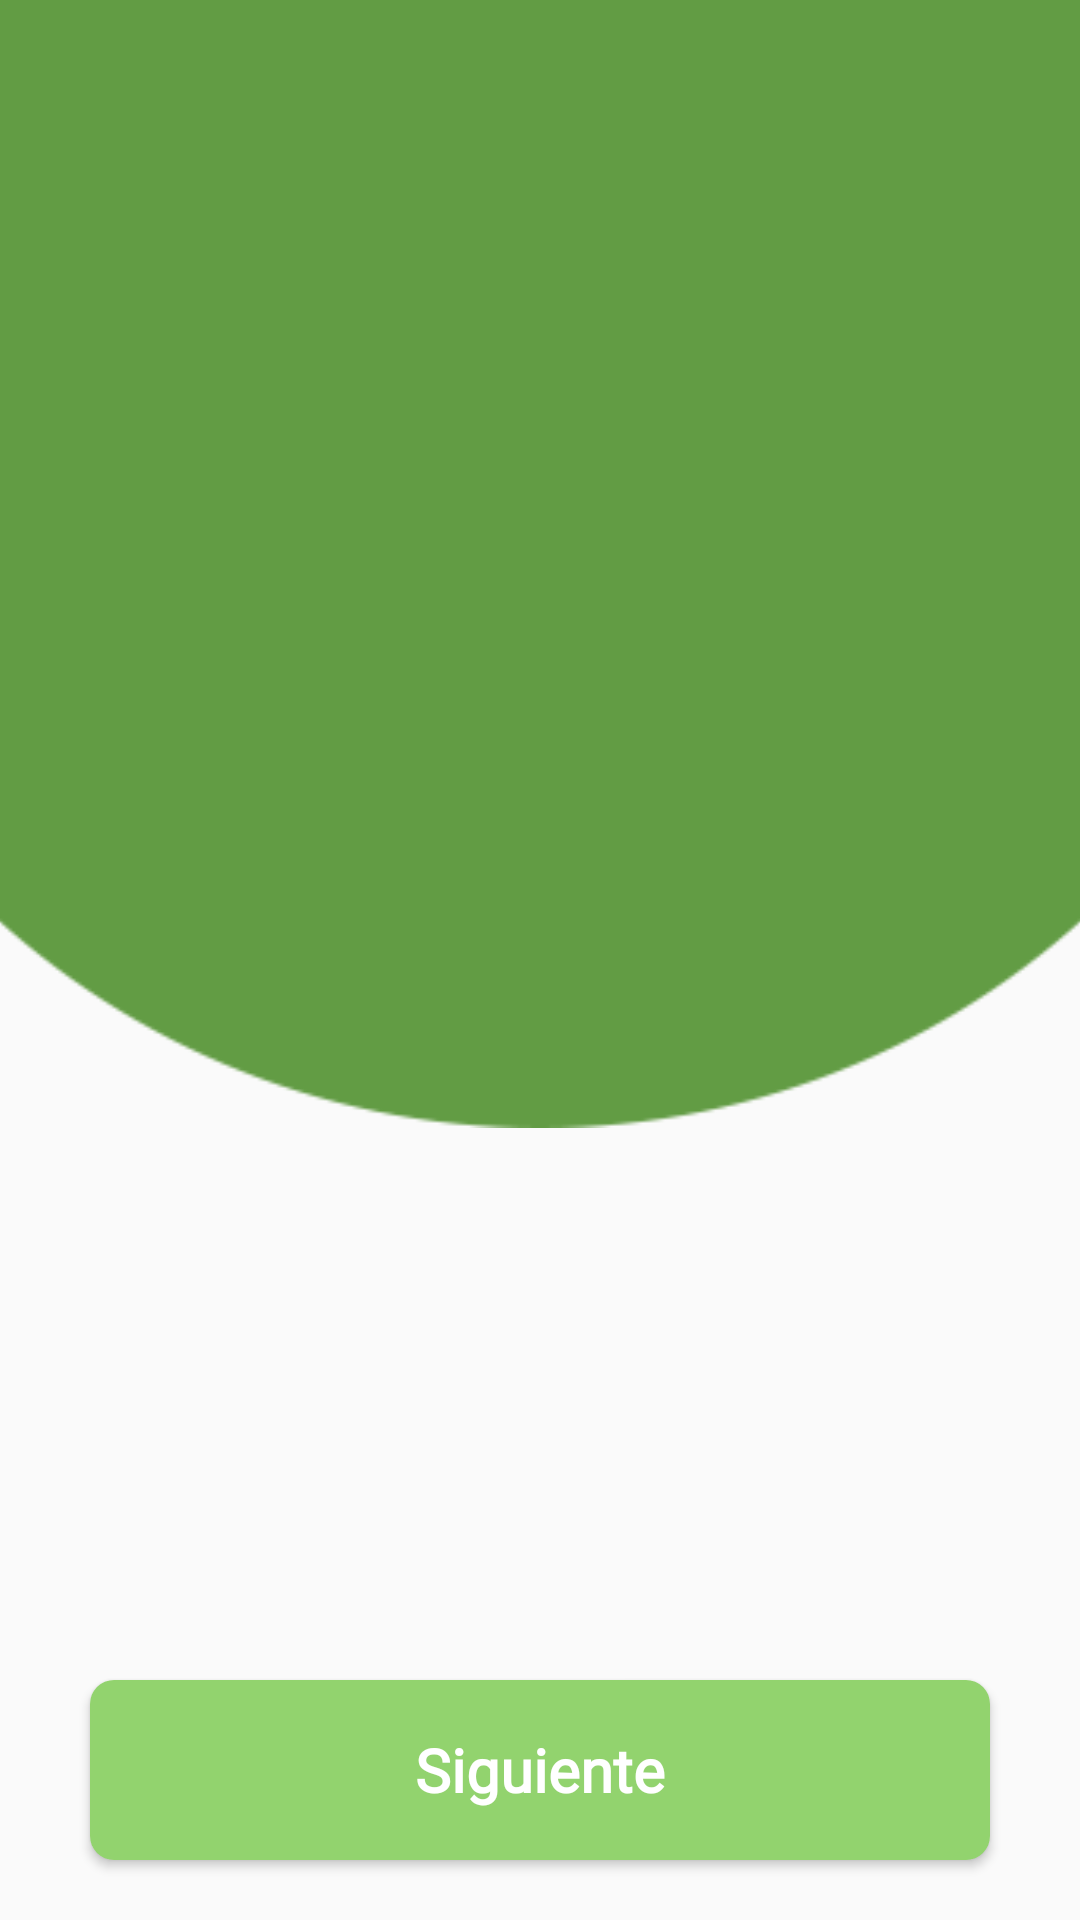

Layout XML and referenced resources for this Android screen:
<!-- AndroidManifest.xml: application theme Theme.FoodFast -->
<!-- res/layout/activity_main.xml -->
<?xml version="1.0" encoding="utf-8"?>
<androidx.constraintlayout.widget.ConstraintLayout xmlns:android="http://schemas.android.com/apk/res/android"
    xmlns:app="http://schemas.android.com/apk/res-auto"
    xmlns:tools="http://schemas.android.com/tools"
    android:layout_width="match_parent"
    android:layout_height="match_parent"
    android:fitsSystemWindows="true"
    android:clipToPadding="false"
    tools:context=".MainActivity">

    <ImageView
        android:id="@+id/img_circleBackground"
        android:layout_width="wrap_content"
        android:layout_height="0dp"
        android:contentDescription="@string/circle_background_onboard"
        android:scaleX="1.5"
        android:scaleY="1.5"
        android:translationY="-150dp"
        app:layout_constraintEnd_toEndOf="parent"
        app:layout_constraintHorizontal_bias="0.0"
        app:layout_constraintStart_toStartOf="parent"
        app:layout_constraintTop_toTopOf="parent"
        app:srcCompat="@drawable/green_circle"
        tools:ignore="VisualLintBounds" />

    <androidx.viewpager.widget.ViewPager
        android:id="@+id/viewPager"
        android:layout_width="0dp"
        android:layout_height="550dp"
        android:contentDescription="@string/app_name"
        app:layout_constraintEnd_toEndOf="parent"
        app:layout_constraintStart_toStartOf="parent"
        app:layout_constraintTop_toTopOf="parent" />

    <Button
        android:id="@+id/btn_onBoarding_next"
        android:layout_width="300dp"
        android:layout_height="60dp"
        android:layout_marginBottom="20dp"
        android:textSize="20sp"
        android:textColor="@color/white"
        android:background="@drawable/button_green"
        android:text="@string/txt_next"
        android:textFontWeight="800"
        android:fontFamily="@font/font"
        android:textAllCaps="false"
        app:layout_constraintBottom_toBottomOf="parent"
        app:layout_constraintEnd_toEndOf="parent"
        app:layout_constraintStart_toStartOf="parent" />

    <LinearLayout
        android:id="@+id/indicator_layout"
        android:layout_width="0dp"
        android:layout_height="78dp"
        android:layout_marginStart="50dp"
        android:layout_marginTop="5dp"
        android:layout_marginEnd="50dp"
        android:layout_marginBottom="5dp"
        android:gravity="center|center_vertical"
        android:orientation="horizontal"
        app:layout_constraintBottom_toTopOf="@+id/btn_onBoarding_next"
        app:layout_constraintEnd_toEndOf="parent"
        app:layout_constraintStart_toStartOf="parent"
        app:layout_constraintTop_toBottomOf="@+id/viewPager" />

</androidx.constraintlayout.widget.ConstraintLayout>
<!-- resources referenced by this layout -->
<resources>
  <color name="white">#FFFFFFFF</color>
  <!-- drawable button_green (drawable) -->
  <?xml version="1.0" encoding="utf-8"?>
  <shape xmlns:android="http://schemas.android.com/apk/res/android" android:shape="rectangle">
  
      <solid android:color="#92D36E" />
      <corners android:radius="8dp" />
  
  </shape>
  <!-- drawable green_circle: png bitmap (drawable, 11717 bytes) -->
  <string name="app_name">FoodFast</string>
  <string name="circle_background_onboard">Circle background onboard</string>
  <string name="txt_next">Siguiente</string>
  <style name="Theme.FoodFast" parent="Theme.AppCompat.Light.NoActionBar">
          
          <item name="colorPrimary">@color/purple_500</item>
          <item name="colorPrimaryVariant">@color/purple_700</item>
          <item name="colorOnPrimary">@color/white</item>
          
          <item name="colorSecondary">@color/teal_200</item>
          <item name="colorSecondaryVariant">@color/teal_700</item>
          <item name="colorOnSecondary">@color/black</item>
          
          <item name="android:statusBarColor">@color/transparent</item>
          
          <item name="android:windowTranslucentStatus">true</item>
          <item name="android:navigationBarColor">@color/normal_green</item>
      </style>
  <color name="purple_500">#FF6200EE</color>
  <color name="purple_700">#FF3700B3</color>
  <color name="teal_200">#FF03DAC5</color>
  <color name="teal_700">#FF018786</color>
  <color name="black">#FF000000</color>
  <color name="transparent">#00000000</color>
  <color name="normal_green">#72bb53</color>
</resources>
